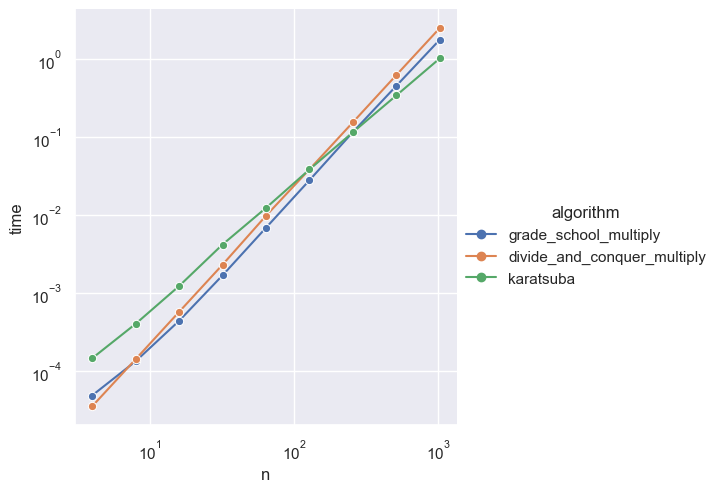

The data file committed next to this chart (first rows):
algorithm, n, time
grade_school_multiply, 4, 4.810001701116562e-05
grade_school_multiply, 8, 0.0001321
grade_school_multiply, 16, 0.0004363
grade_school_multiply, 32, 0.001674
grade_school_multiply, 64, 0.006838
grade_school_multiply, 128, 0.02782
grade_school_multiply, 256, 0.1156
grade_school_multiply, 512, 0.4538
grade_school_multiply, 1024, 1.774
divide_and_conquer_multiply, 4, 3.4900003811344504e-05
divide_and_conquer_multiply, 8, 0.0001403
divide_and_conquer_multiply, 16, 0.000568
divide_and_conquer_multiply, 32, 0.002293
divide_and_conquer_multiply, 64, 0.00974
divide_and_conquer_multiply, 128, 0.03839
divide_and_conquer_multiply, 256, 0.1544
divide_and_conquer_multiply, 512, 0.6235
divide_and_conquer_multiply, 1024, 2.503
karatsuba, 4, 0.0001442
karatsuba, 8, 0.0003991
karatsuba, 16, 0.001219
karatsuba, 32, 0.004166
karatsuba, 64, 0.01229
karatsuba, 128, 0.03825
karatsuba, 256, 0.115
karatsuba, 512, 0.3413
karatsuba, 1024, 1.021
